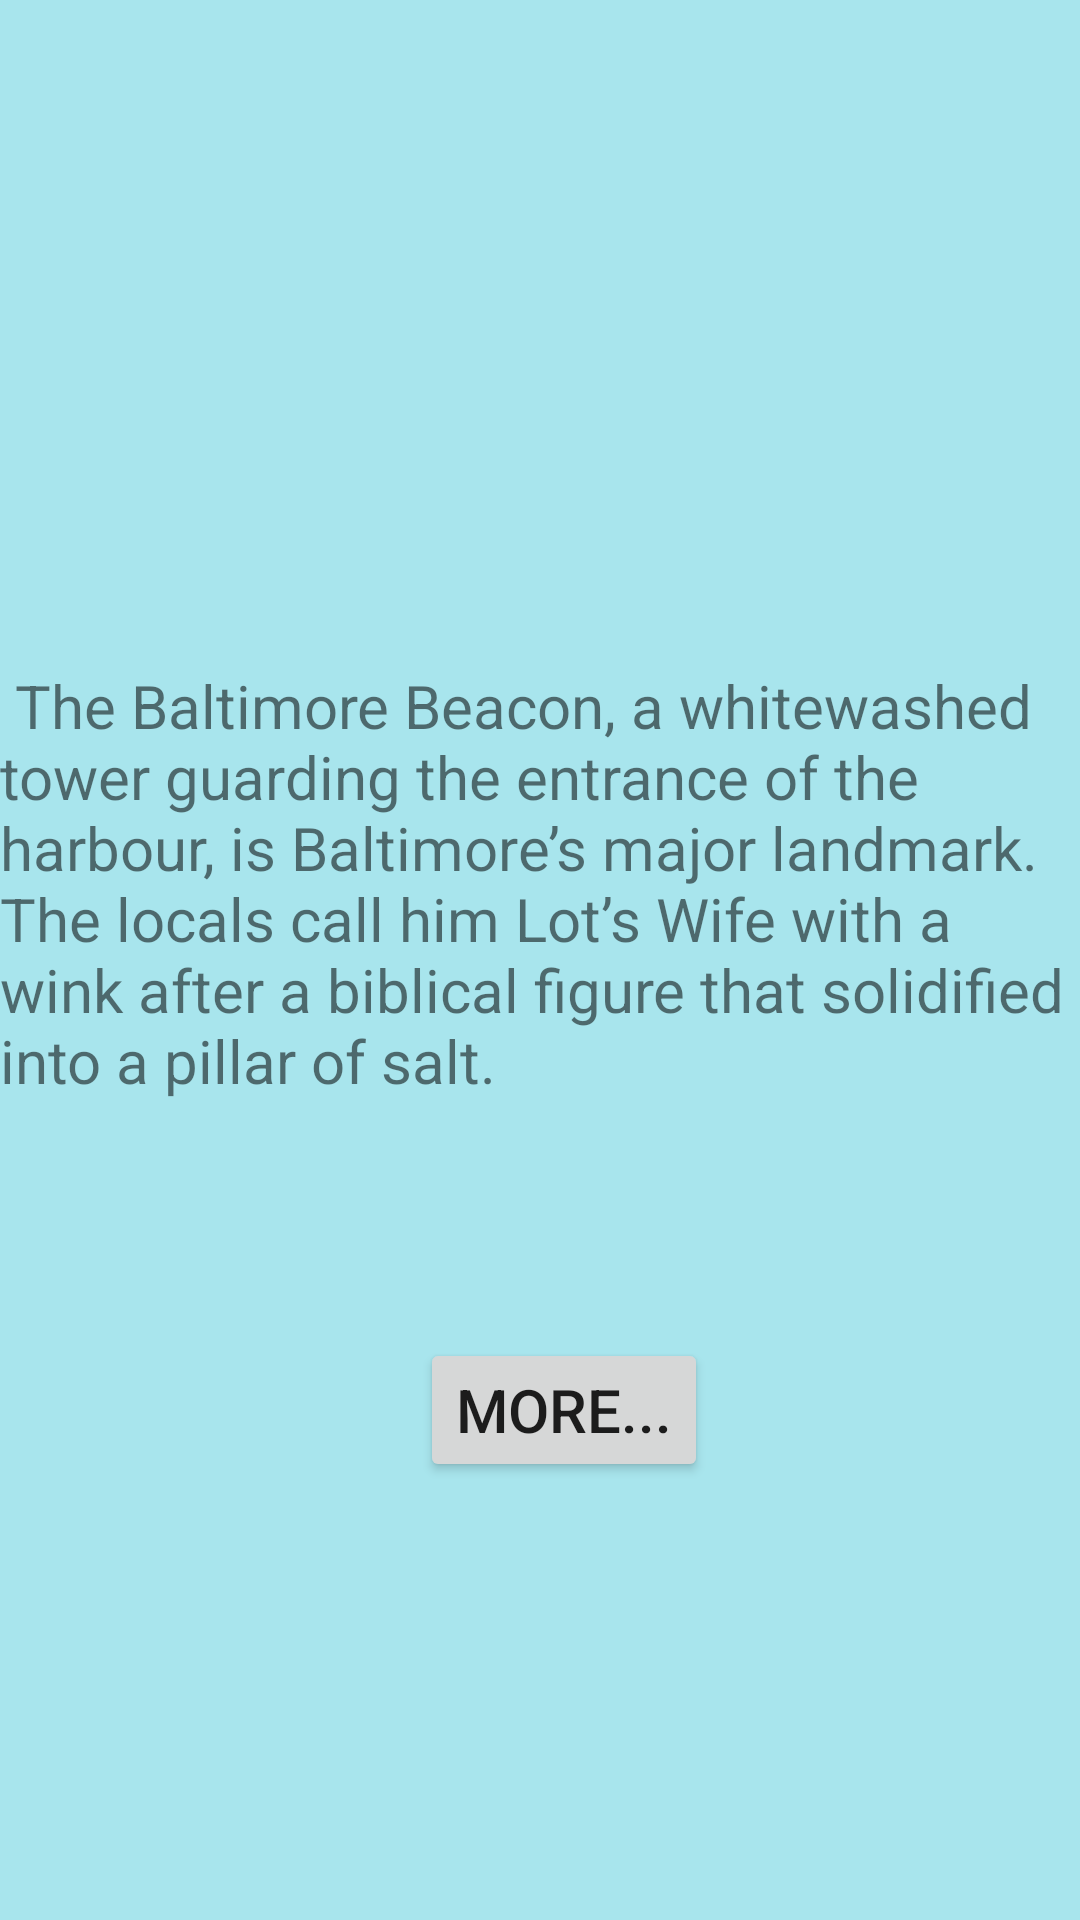

Layout XML and referenced resources for this Android screen:
<!-- AndroidManifest.xml: application theme Theme.FinalTourism -->
<!-- res/layout/activity_beacon.xml -->
<?xml version="1.0" encoding="utf-8"?>
<androidx.constraintlayout.widget.ConstraintLayout xmlns:android="http://schemas.android.com/apk/res/android"
    xmlns:app="http://schemas.android.com/apk/res-auto"
    xmlns:tools="http://schemas.android.com/tools"
    android:layout_width="match_parent"
    android:layout_height="match_parent"
    android:background="#A8E5ED"
    tools:context=".BeaconActivity">

    <ImageView
        android:id="@+id/imageView9"
        android:layout_width="wrap_content"
        android:layout_height="wrap_content"
        android:layout_marginBottom="42dp"
        app:layout_constraintBottom_toBottomOf="@+id/beaconTextview"
        app:layout_constraintStart_toStartOf="parent"
        app:srcCompat="@drawable/img_8" />

    <TextView
        android:id="@+id/beaconTextview"
        android:layout_width="wrap_content"
        android:layout_height="wrap_content"
        android:layout_marginBottom="273dp"
        android:text=" The Baltimore Beacon, a whitewashed tower guarding the entrance of the harbour, is Baltimore’s major landmark. The locals call him Lot’s Wife with a wink after a biblical figure that solidified into a pillar of salt. "
        android:textSize="20sp"
        app:layout_constraintBottom_toBottomOf="parent"
        app:layout_constraintStart_toStartOf="@+id/imageView9" />

    <Button
        android:id="@+id/beaconMore"
        android:layout_width="wrap_content"
        android:layout_height="wrap_content"
        android:layout_marginStart="140dp"
        android:layout_marginTop="79dp"
        android:text="More..."
        android:textSize="20sp"
        app:layout_constraintStart_toStartOf="@+id/beaconTextview"
        app:layout_constraintTop_toBottomOf="@+id/beaconTextview" />
</androidx.constraintlayout.widget.ConstraintLayout>
<!-- resources referenced by this layout -->
<resources>
  <style name="Theme.FinalTourism" parent="Theme.MaterialComponents.DayNight.DarkActionBar">
          
          <item name="colorPrimary">@color/purple_500</item>
          <item name="colorPrimaryVariant">@color/purple_700</item>
          <item name="colorOnPrimary">@color/white</item>
          
          <item name="colorSecondary">@color/teal_200</item>
          <item name="colorSecondaryVariant">@color/teal_700</item>
          <item name="colorOnSecondary">@color/black</item>
          
          <item name="android:statusBarColor" tools:targetApi="l">?attr/colorPrimaryVariant</item>
          
      </style>
  <!-- not gathered from this repository: default colours our renderer supplied (Android Studio template values) -->
  <color name="purple_500">#FF6200EE</color>
  <color name="purple_700">#FF3700B3</color>
  <color name="teal_200">#FF03DAC5</color>
  <color name="teal_700">#FF018786</color>
  <color name="black">#FF000000</color>
  <color name="white">#FFFFFFFF</color>
</resources>
